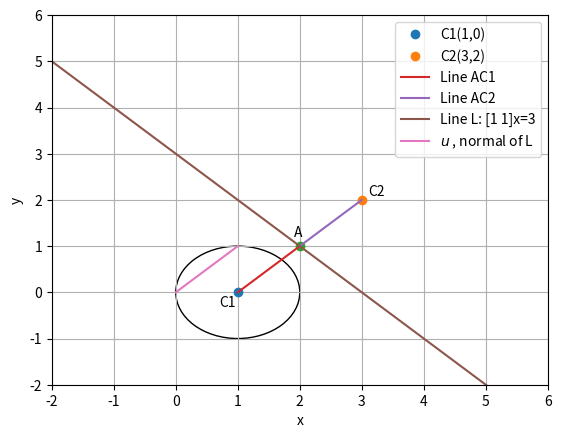

Python code for this plot:
import numpy as np
import matplotlib.pyplot as plt
#returns distance between two points
def dist(a,b):
	return np.linalg.norm(a[:,0]-b[:,0])
C1 = np.matrix('1;0')
#C1 is the centre of the given circle
c1 = 0
#c1 is the constant in the equation of given circle
print ("Equation of Circle 1= ||x||^2 - 2",C1.T,"x +",c1,"= 0")
r = ((np.linalg.norm(C1[:,0]))**2-c1)**0.5
#r is the radius of the given Circle
print("Centre 1 = ",C1.T," , radius=",r)
u=np.matrix('1;1')
print ("Equation of Line =", u.T,"x = 3")
#u is normal to given line, hence it is parrallel to C1-C2
alpha = (6-(2*np.matmul(u.T,C1))[0,0])/((np.linalg.norm(u[:,0]))**2)
C2 = C1 + alpha * u
#C2 is the centre of the image circle
c2=(np.linalg.norm(C2[:,0]))**2-r*r
#c2 is the constant in the equation of image circle
print ("Equation of Circle 2= ||x||^2 - 2",C2.T,"x +",c2,"= 0")
print("Centre 2 = ",C2.T," , radius=",r)
A = (C1+C2)/2.0
#A is the midpoint of C1 and C2, lying on line L
AC1 = dist(A,C1)
AC2 = dist(A,C2)
#Will show that A bisects the line C1C2
print("Distances AC1=", AC1, "AC2=",AC2)
x1=-7;x2=7
#limits ox x for which line L is being plotted
fig, axes = plt.subplots()
axes.set_xlim(-2,6)
axes.set_ylim(-2,6)
#settig the limits on x and y axis
circle_1 = plt.Circle(C1[:,0],r,fill=False)
axes.add_artist(circle_1)
#plotting given circle
plt.plot(C1[0,0],C1[1,0],'o',label="C1("+str(C1[0,0])+","+str(C1[1,0])+")")
plt.text(C1[0,0]-0.3,C1[1,0]-0.3,'C1')
plt.plot(C2[0,0],C2[1,0],'o',label="C2("+str(round(C2[0,0]))[:7]+","+str(round(C2[1,0]))[:7]+")")
plt.text(C2[0,0]+0.1,C2[1,0]+0.1,'C2')
#plotted the centres of the two circles
plt.plot(A[0,0],A[1,0],'o')
plt.text(A[0,0]-0.1,A[1,0]+0.2,'A')
#plotted the midpoint of C1 and C2, lying on line L
plt.plot((C1[0,0],A[0,0]),(C1[1,0],A[1,0]),label="Line AC1")
plt.plot((C2[0,0],A[0,0]),(C2[1,0],A[1,0]),label="Line AC2")
#plotted lines AC1 and AC2
plt.plot((x1,x2),(3-x1,3-x2),label='Line L: [1 1]x=3')
#plotted line L
# circle_2 = plt.Circle(C2[:,0],r,fill=False)
# axes.add_artist(circle_2)
#plotted the image circle

plt.plot((0,u[0,0]),(0,u[1,0]),label='$u$ , normal of L')
plt.xlabel('x');plt.ylabel('y')
plt.legend(loc='best')
plt.grid()
plt.show()